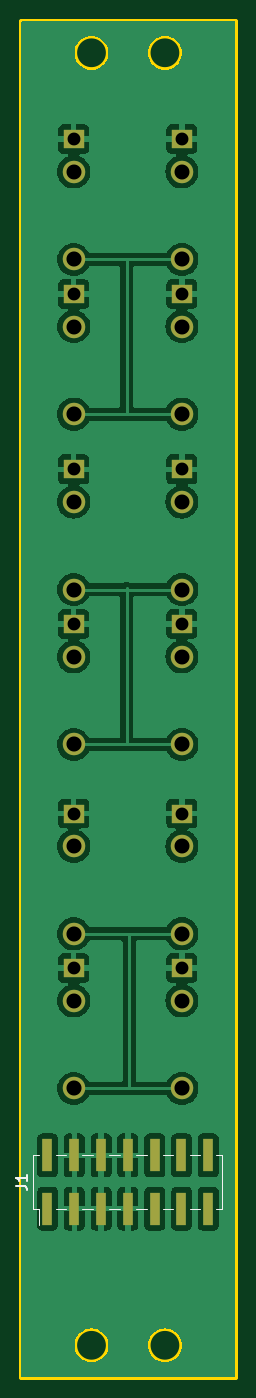
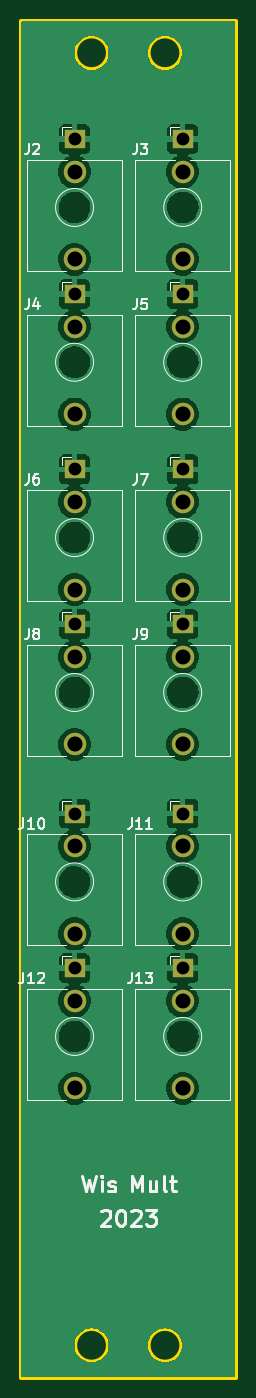
Circuit board: 11 layer files. Board 20.3 x 128.5 mm.
- bottom_copper: passive mult-CuBottom.gbr (129982 bytes)
- top_copper: passive mult-CuTop.gbr (133291 bytes)
- outline: passive mult-EdgeCuts.gbr (1439 bytes)
- bottom_mask: passive mult-MaskBottom.gbr (1812 bytes)
- top_mask: passive mult-MaskTop.gbr (2230 bytes)
- drill: passive mult-NPTH.drl (285 bytes)
- drill: passive mult-PTH.drl (1085 bytes)
- paste: passive mult-PasteBottom.gbr (474 bytes)
- paste: passive mult-PasteTop.gbr (892 bytes)
- bottom_silk: passive mult-SilkBottom.gbr (25327 bytes)
- top_silk: passive mult-SilkTop.gbr (3813 bytes)

=== bottom_copper: passive mult-CuBottom.gbr (129982 bytes, source omitted) ===
=== top_copper: passive mult-CuTop.gbr (133291 bytes, source omitted) ===
=== outline: passive mult-EdgeCuts.gbr ===
%TF.GenerationSoftware,KiCad,Pcbnew,(7.0.0)*%
%TF.CreationDate,2023-03-06T17:31:15-08:00*%
%TF.ProjectId,passive mult,70617373-6976-4652-906d-756c742e6b69,rev?*%
%TF.SameCoordinates,Original*%
%TF.FileFunction,Profile,NP*%
%FSLAX46Y46*%
G04 Gerber Fmt 4.6, Leading zero omitted, Abs format (unit mm)*
G04 Created by KiCad (PCBNEW (7.0.0)) date 2023-03-06 17:31:15*
%MOMM*%
%LPD*%
G01*
G04 APERTURE LIST*
%TA.AperFunction,Profile*%
%ADD10C,0.500000*%
%TD*%
G04 APERTURE END LIST*
D10*
X21500000Y-138000000D02*
X24500000Y-138000000D01*
X21500000Y-29000000D02*
X24500000Y-29000000D01*
X31500000Y-29000000D02*
X34500000Y-29000000D01*
X35240000Y-23000000D02*
G75*
G03*
X35240000Y-23000000I-1600000J0D01*
G01*
X36500000Y-29000000D02*
X39500000Y-29000000D01*
X26500000Y-29000000D02*
X29500000Y-29000000D01*
X35240000Y-145500000D02*
G75*
G03*
X35240000Y-145500000I-1600000J0D01*
G01*
X26500000Y-138000000D02*
X29500000Y-138000000D01*
X20000000Y-20000000D02*
X40320000Y-20000000D01*
X40320000Y-20000000D02*
X40320000Y-148500000D01*
X40320000Y-148500000D02*
X20000000Y-148500000D01*
X20000000Y-148500000D02*
X20000000Y-20000000D01*
X36500000Y-138000000D02*
X39500000Y-138000000D01*
X28280000Y-23000000D02*
G75*
G03*
X28280000Y-23000000I-1600000J0D01*
G01*
X31500000Y-138000000D02*
X34500000Y-138000000D01*
X28280000Y-145500000D02*
G75*
G03*
X28280000Y-145500000I-1600000J0D01*
G01*
M02*

=== bottom_mask: passive mult-MaskBottom.gbr ===
%TF.GenerationSoftware,KiCad,Pcbnew,(7.0.0)*%
%TF.CreationDate,2023-03-06T17:31:15-08:00*%
%TF.ProjectId,passive mult,70617373-6976-4652-906d-756c742e6b69,rev?*%
%TF.SameCoordinates,Original*%
%TF.FileFunction,Soldermask,Bot*%
%TF.FilePolarity,Negative*%
%FSLAX46Y46*%
G04 Gerber Fmt 4.6, Leading zero omitted, Abs format (unit mm)*
G04 Created by KiCad (PCBNEW (7.0.0)) date 2023-03-06 17:31:15*
%MOMM*%
%LPD*%
G01*
G04 APERTURE LIST*
%ADD10R,1.930000X1.830000*%
%ADD11C,2.130000*%
G04 APERTURE END LIST*
D10*
%TO.C,J10*%
X35249999Y-95099999D03*
D11*
X35250000Y-106500000D03*
X35250000Y-98200000D03*
%TD*%
D10*
%TO.C,J8*%
X35249999Y-77149999D03*
D11*
X35250000Y-88550000D03*
X35250000Y-80250000D03*
%TD*%
D10*
%TO.C,J7*%
X24999999Y-62469999D03*
D11*
X25000000Y-73870000D03*
X25000000Y-65570000D03*
%TD*%
D10*
%TO.C,J12*%
X35249999Y-109749999D03*
D11*
X35250000Y-121150000D03*
X35250000Y-112850000D03*
%TD*%
D10*
%TO.C,J11*%
X24999999Y-95099999D03*
D11*
X25000000Y-106500000D03*
X25000000Y-98200000D03*
%TD*%
D10*
%TO.C,J13*%
X24999999Y-109749999D03*
D11*
X25000000Y-121150000D03*
X25000000Y-112850000D03*
%TD*%
D10*
%TO.C,J9*%
X24999999Y-77149999D03*
D11*
X25000000Y-88550000D03*
X25000000Y-80250000D03*
%TD*%
D10*
%TO.C,J4*%
X35249999Y-45849999D03*
D11*
X35250000Y-57250000D03*
X35250000Y-48950000D03*
%TD*%
D10*
%TO.C,J6*%
X35249999Y-62469999D03*
D11*
X35250000Y-73870000D03*
X35250000Y-65570000D03*
%TD*%
D10*
%TO.C,J5*%
X24999999Y-45849999D03*
D11*
X25000000Y-57250000D03*
X25000000Y-48950000D03*
%TD*%
D10*
%TO.C,J2*%
X35249999Y-31179999D03*
D11*
X35250000Y-42580000D03*
X35250000Y-34280000D03*
%TD*%
D10*
%TO.C,J3*%
X24999999Y-31179999D03*
D11*
X25000000Y-42580000D03*
X25000000Y-34280000D03*
%TD*%
M02*

=== top_mask: passive mult-MaskTop.gbr ===
%TF.GenerationSoftware,KiCad,Pcbnew,(7.0.0)*%
%TF.CreationDate,2023-03-06T17:31:15-08:00*%
%TF.ProjectId,passive mult,70617373-6976-4652-906d-756c742e6b69,rev?*%
%TF.SameCoordinates,Original*%
%TF.FileFunction,Soldermask,Top*%
%TF.FilePolarity,Negative*%
%FSLAX46Y46*%
G04 Gerber Fmt 4.6, Leading zero omitted, Abs format (unit mm)*
G04 Created by KiCad (PCBNEW (7.0.0)) date 2023-03-06 17:31:15*
%MOMM*%
%LPD*%
G01*
G04 APERTURE LIST*
%ADD10R,1.000000X3.150000*%
%ADD11R,1.930000X1.830000*%
%ADD12C,2.130000*%
G04 APERTURE END LIST*
D10*
%TO.C,J1*%
X22509999Y-132549999D03*
X22509999Y-127499999D03*
X25049999Y-132549999D03*
X25049999Y-127499999D03*
X27589999Y-132549999D03*
X27589999Y-127499999D03*
X30129999Y-132549999D03*
X30129999Y-127499999D03*
X32669999Y-132549999D03*
X32669999Y-127499999D03*
X35209999Y-132549999D03*
X35209999Y-127499999D03*
X37749999Y-132549999D03*
X37749999Y-127499999D03*
%TD*%
D11*
%TO.C,J10*%
X35249999Y-95099999D03*
D12*
X35250000Y-106500000D03*
X35250000Y-98200000D03*
%TD*%
D11*
%TO.C,J8*%
X35249999Y-77149999D03*
D12*
X35250000Y-88550000D03*
X35250000Y-80250000D03*
%TD*%
D11*
%TO.C,J7*%
X24999999Y-62469999D03*
D12*
X25000000Y-73870000D03*
X25000000Y-65570000D03*
%TD*%
D11*
%TO.C,J12*%
X35249999Y-109749999D03*
D12*
X35250000Y-121150000D03*
X35250000Y-112850000D03*
%TD*%
D11*
%TO.C,J11*%
X24999999Y-95099999D03*
D12*
X25000000Y-106500000D03*
X25000000Y-98200000D03*
%TD*%
D11*
%TO.C,J13*%
X24999999Y-109749999D03*
D12*
X25000000Y-121150000D03*
X25000000Y-112850000D03*
%TD*%
D11*
%TO.C,J9*%
X24999999Y-77149999D03*
D12*
X25000000Y-88550000D03*
X25000000Y-80250000D03*
%TD*%
D11*
%TO.C,J4*%
X35249999Y-45849999D03*
D12*
X35250000Y-57250000D03*
X35250000Y-48950000D03*
%TD*%
D11*
%TO.C,J6*%
X35249999Y-62469999D03*
D12*
X35250000Y-73870000D03*
X35250000Y-65570000D03*
%TD*%
D11*
%TO.C,J5*%
X24999999Y-45849999D03*
D12*
X25000000Y-57250000D03*
X25000000Y-48950000D03*
%TD*%
D11*
%TO.C,J2*%
X35249999Y-31179999D03*
D12*
X35250000Y-42580000D03*
X35250000Y-34280000D03*
%TD*%
D11*
%TO.C,J3*%
X24999999Y-31179999D03*
D12*
X25000000Y-42580000D03*
X25000000Y-34280000D03*
%TD*%
M02*

=== drill: passive mult-NPTH.drl ===
M48
; DRILL file {KiCad (7.0.0)} date Mon Mar  6 17:31:15 2023
; FORMAT={-:-/ absolute / inch / decimal}
; #@! TF.CreationDate,2023-03-06T17:31:15-08:00
; #@! TF.GenerationSoftware,Kicad,Pcbnew,(7.0.0)
; #@! TF.FileFunction,NonPlated,1,2,NPTH
FMAT,2
INCH
%
G90
G05
T0
M30

=== drill: passive mult-PTH.drl ===
M48
; DRILL file {KiCad (7.0.0)} date Mon Mar  6 17:31:15 2023
; FORMAT={-:-/ absolute / inch / decimal}
; #@! TF.CreationDate,2023-03-06T17:31:15-08:00
; #@! TF.GenerationSoftware,Kicad,Pcbnew,(7.0.0)
; #@! TF.FileFunction,Plated,1,2,PTH
FMAT,2
INCH
; #@! TA.AperFunction,Plated,PTH,ComponentDrill
T1C0.0480
; #@! TA.AperFunction,Plated,PTH,ComponentDrill
T2C0.0559
; #@! TA.AperFunction,Plated,PTH,ComponentDrill
T3C0.0563
%
G90
G05
T1
X0.9843Y-1.2276
X0.9843Y-1.8051
X0.9843Y-2.4594
X0.9843Y-3.0374
X0.9843Y-3.7441
X0.9843Y-4.3209
X1.3878Y-1.2276
X1.3878Y-1.8051
X1.3878Y-2.4594
X1.3878Y-3.0374
X1.3878Y-3.7441
X1.3878Y-4.3209
T2
X0.9843Y-1.3496
X0.9843Y-1.9272
X0.9843Y-2.5815
X0.9843Y-3.1594
X0.9843Y-3.8661
X0.9843Y-4.4429
X1.3878Y-1.3496
X1.3878Y-1.9272
X1.3878Y-2.5815
X1.3878Y-3.1594
X1.3878Y-3.8661
X1.3878Y-4.4429
T3
X0.9843Y-1.6764
X0.9843Y-2.2539
X0.9843Y-2.9083
X0.9843Y-3.4862
X0.9843Y-4.1929
X0.9843Y-4.7697
X1.3878Y-1.6764
X1.3878Y-2.2539
X1.3878Y-2.9083
X1.3878Y-3.4862
X1.3878Y-4.1929
X1.3878Y-4.7697
T0
M30

=== paste: passive mult-PasteBottom.gbr ===
%TF.GenerationSoftware,KiCad,Pcbnew,(7.0.0)*%
%TF.CreationDate,2023-03-06T17:31:15-08:00*%
%TF.ProjectId,passive mult,70617373-6976-4652-906d-756c742e6b69,rev?*%
%TF.SameCoordinates,Original*%
%TF.FileFunction,Paste,Bot*%
%TF.FilePolarity,Positive*%
%FSLAX46Y46*%
G04 Gerber Fmt 4.6, Leading zero omitted, Abs format (unit mm)*
G04 Created by KiCad (PCBNEW (7.0.0)) date 2023-03-06 17:31:15*
%MOMM*%
%LPD*%
G01*
G04 APERTURE LIST*
G04 APERTURE END LIST*
M02*

=== paste: passive mult-PasteTop.gbr ===
%TF.GenerationSoftware,KiCad,Pcbnew,(7.0.0)*%
%TF.CreationDate,2023-03-06T17:31:15-08:00*%
%TF.ProjectId,passive mult,70617373-6976-4652-906d-756c742e6b69,rev?*%
%TF.SameCoordinates,Original*%
%TF.FileFunction,Paste,Top*%
%TF.FilePolarity,Positive*%
%FSLAX46Y46*%
G04 Gerber Fmt 4.6, Leading zero omitted, Abs format (unit mm)*
G04 Created by KiCad (PCBNEW (7.0.0)) date 2023-03-06 17:31:15*
%MOMM*%
%LPD*%
G01*
G04 APERTURE LIST*
%ADD10R,1.000000X3.150000*%
G04 APERTURE END LIST*
D10*
%TO.C,J1*%
X22509999Y-132549999D03*
X22509999Y-127499999D03*
X25049999Y-132549999D03*
X25049999Y-127499999D03*
X27589999Y-132549999D03*
X27589999Y-127499999D03*
X30129999Y-132549999D03*
X30129999Y-127499999D03*
X32669999Y-132549999D03*
X32669999Y-127499999D03*
X35209999Y-132549999D03*
X35209999Y-127499999D03*
X37749999Y-132549999D03*
X37749999Y-127499999D03*
%TD*%
M02*

=== bottom_silk: passive mult-SilkBottom.gbr (25327 bytes, source omitted) ===
=== top_silk: passive mult-SilkTop.gbr ===
%TF.GenerationSoftware,KiCad,Pcbnew,(7.0.0)*%
%TF.CreationDate,2023-03-06T17:31:15-08:00*%
%TF.ProjectId,passive mult,70617373-6976-4652-906d-756c742e6b69,rev?*%
%TF.SameCoordinates,Original*%
%TF.FileFunction,Legend,Top*%
%TF.FilePolarity,Positive*%
%FSLAX46Y46*%
G04 Gerber Fmt 4.6, Leading zero omitted, Abs format (unit mm)*
G04 Created by KiCad (PCBNEW (7.0.0)) date 2023-03-06 17:31:15*
%MOMM*%
%LPD*%
G01*
G04 APERTURE LIST*
%ADD10C,0.150000*%
%ADD11C,0.120000*%
%ADD12R,1.000000X3.150000*%
%ADD13R,1.930000X1.830000*%
%ADD14C,2.130000*%
G04 APERTURE END LIST*
D10*
%TO.C,J1*%
X19547380Y-130358333D02*
X20261666Y-130358333D01*
X20261666Y-130358333D02*
X20404523Y-130405952D01*
X20404523Y-130405952D02*
X20499761Y-130501190D01*
X20499761Y-130501190D02*
X20547380Y-130644047D01*
X20547380Y-130644047D02*
X20547380Y-130739285D01*
X20547380Y-129358333D02*
X20547380Y-129929761D01*
X20547380Y-129644047D02*
X19547380Y-129644047D01*
X19547380Y-129644047D02*
X19690238Y-129739285D01*
X19690238Y-129739285D02*
X19785476Y-129834523D01*
X19785476Y-129834523D02*
X19833095Y-129929761D01*
D11*
X33430000Y-127425000D02*
X34450000Y-127425000D01*
X30890000Y-127425000D02*
X31910000Y-127425000D01*
X21180000Y-127425000D02*
X21750000Y-127425000D01*
X39080000Y-132625000D02*
X39080000Y-127425000D01*
X25810000Y-127425000D02*
X26830000Y-127425000D01*
X33430000Y-132625000D02*
X34450000Y-132625000D01*
X35970000Y-132625000D02*
X36990000Y-132625000D01*
X38510000Y-132625000D02*
X39080000Y-132625000D01*
X28350000Y-132625000D02*
X29370000Y-132625000D01*
X38510000Y-127425000D02*
X39080000Y-127425000D01*
X30890000Y-132625000D02*
X31910000Y-132625000D01*
X28350000Y-127425000D02*
X29370000Y-127425000D01*
X21180000Y-132625000D02*
X21180000Y-127425000D01*
X21180000Y-132625000D02*
X21750000Y-132625000D01*
X23270000Y-132625000D02*
X24290000Y-132625000D01*
X21750000Y-134065000D02*
X21750000Y-132625000D01*
X25810000Y-132625000D02*
X26830000Y-132625000D01*
X23270000Y-127425000D02*
X24290000Y-127425000D01*
X35970000Y-127425000D02*
X36990000Y-127425000D01*
%TD*%
%LPC*%
D12*
%TO.C,J1*%
X22509999Y-132549999D03*
X22509999Y-127499999D03*
X25049999Y-132549999D03*
X25049999Y-127499999D03*
X27589999Y-132549999D03*
X27589999Y-127499999D03*
X30129999Y-132549999D03*
X30129999Y-127499999D03*
X32669999Y-132549999D03*
X32669999Y-127499999D03*
X35209999Y-132549999D03*
X35209999Y-127499999D03*
X37749999Y-132549999D03*
X37749999Y-127499999D03*
%TD*%
D13*
%TO.C,J10*%
X35249999Y-95099999D03*
D14*
X35250000Y-106500000D03*
X35250000Y-98200000D03*
%TD*%
D13*
%TO.C,J8*%
X35249999Y-77149999D03*
D14*
X35250000Y-88550000D03*
X35250000Y-80250000D03*
%TD*%
D13*
%TO.C,J7*%
X24999999Y-62469999D03*
D14*
X25000000Y-73870000D03*
X25000000Y-65570000D03*
%TD*%
D13*
%TO.C,J12*%
X35249999Y-109749999D03*
D14*
X35250000Y-121150000D03*
X35250000Y-112850000D03*
%TD*%
D13*
%TO.C,J11*%
X24999999Y-95099999D03*
D14*
X25000000Y-106500000D03*
X25000000Y-98200000D03*
%TD*%
D13*
%TO.C,J13*%
X24999999Y-109749999D03*
D14*
X25000000Y-121150000D03*
X25000000Y-112850000D03*
%TD*%
D13*
%TO.C,J9*%
X24999999Y-77149999D03*
D14*
X25000000Y-88550000D03*
X25000000Y-80250000D03*
%TD*%
D13*
%TO.C,J4*%
X35249999Y-45849999D03*
D14*
X35250000Y-57250000D03*
X35250000Y-48950000D03*
%TD*%
D13*
%TO.C,J6*%
X35249999Y-62469999D03*
D14*
X35250000Y-73870000D03*
X35250000Y-65570000D03*
%TD*%
D13*
%TO.C,J5*%
X24999999Y-45849999D03*
D14*
X25000000Y-57250000D03*
X25000000Y-48950000D03*
%TD*%
D13*
%TO.C,J2*%
X35249999Y-31179999D03*
D14*
X35250000Y-42580000D03*
X35250000Y-34280000D03*
%TD*%
D13*
%TO.C,J3*%
X24999999Y-31179999D03*
D14*
X25000000Y-42580000D03*
X25000000Y-34280000D03*
%TD*%
M02*

